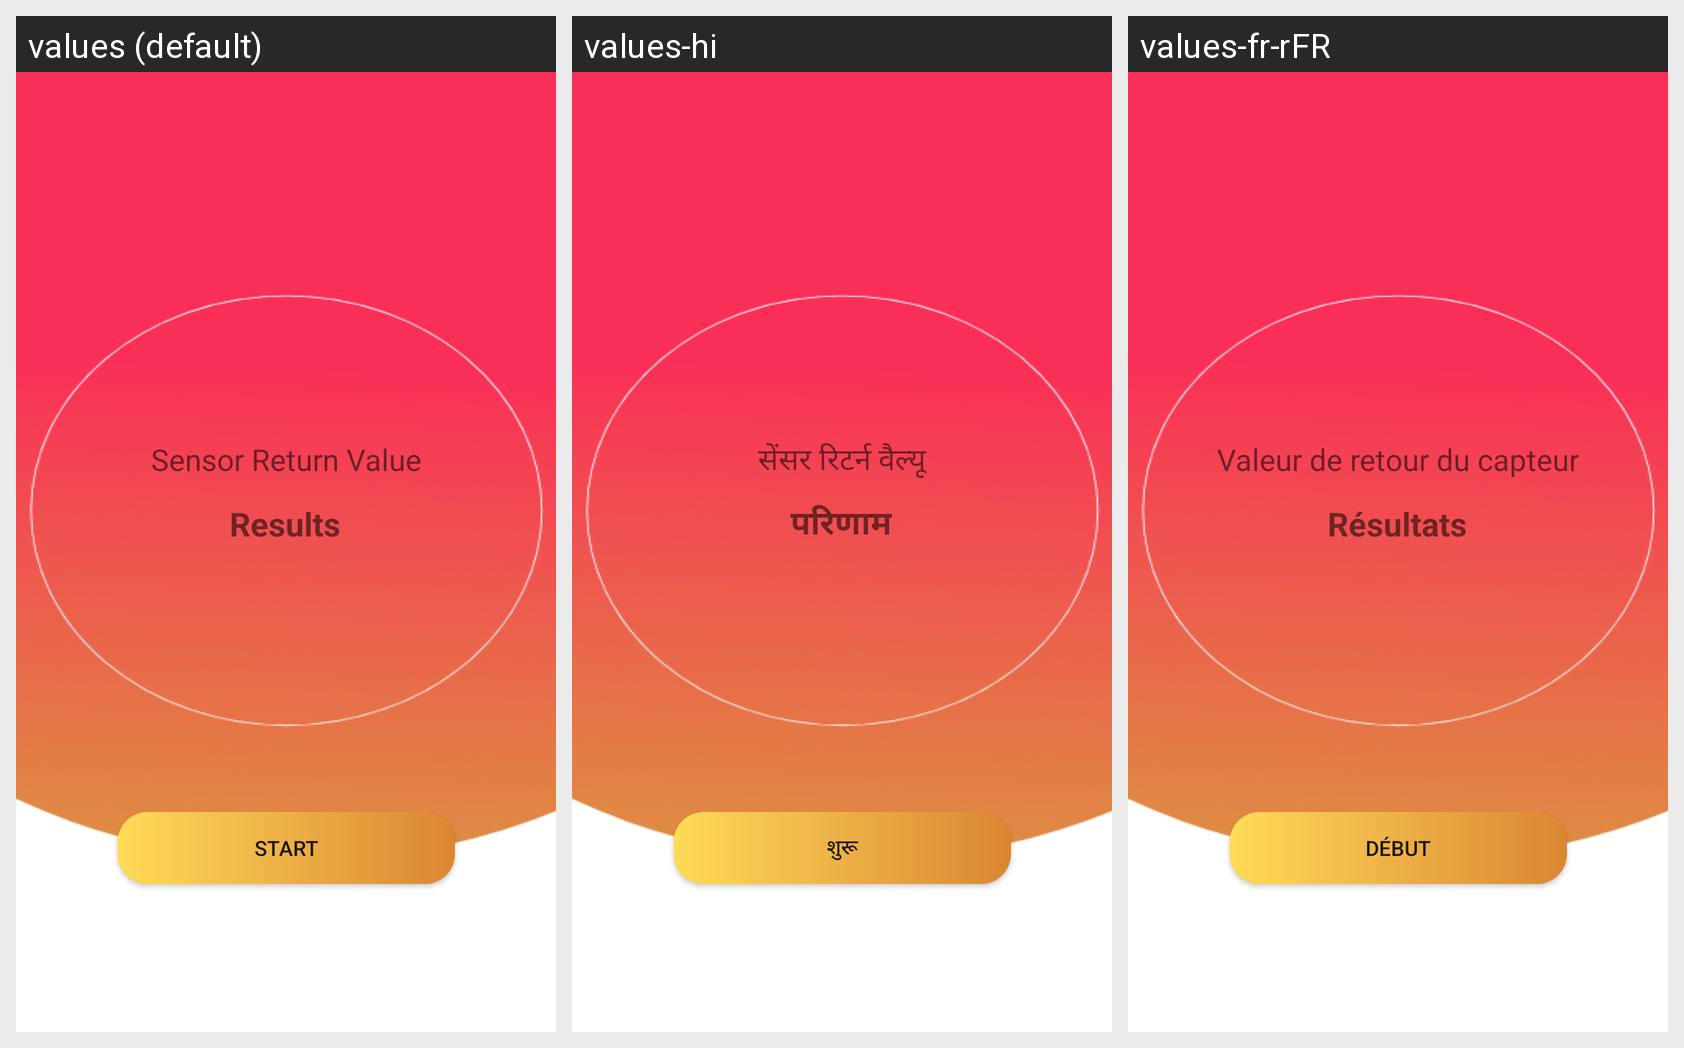

Strings drawn on this Android screen and how each of the app's shown locales translates them:
Android screen res/layout/activity_lobby_screen.xml rendered under 3 locales, left to right: values (default), values-hi, values-fr-rFR. Device: Nexus 5 (rendered at 1080×1920; each locale shown at half size, 540×960, under a caption strip naming it); theme Theme.Budgetroomba.
Strings drawn on this screen, with the default value and each locale's value (text and hints the layout hard-codes appear in the picture but are not listed):

start
  values: Start
  values-hi: शुरू
  values-fr-rFR: Début

results
  values: Results
  values-hi: परिणाम
  values-fr-rFR: Résultats

sensor_return_value
  values: Sensor Return Value
  values-hi: सेंसर रिटर्न वैल्यू
  values-fr-rFR: Valeur de retour du capteur
